5-way image classification set "dataset" from GitHub (MrHarsh10/tspi_-RKNN_MobileNetV3); label vocabulary: cat, cattle, dog, house, pig.

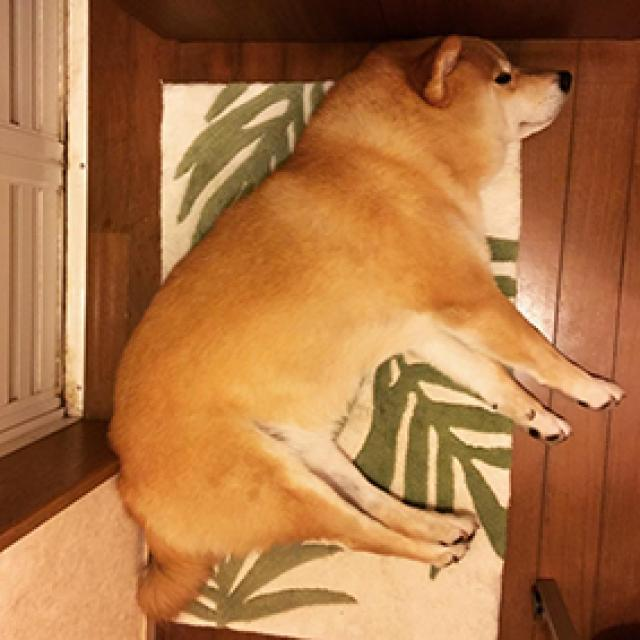
Label: dog

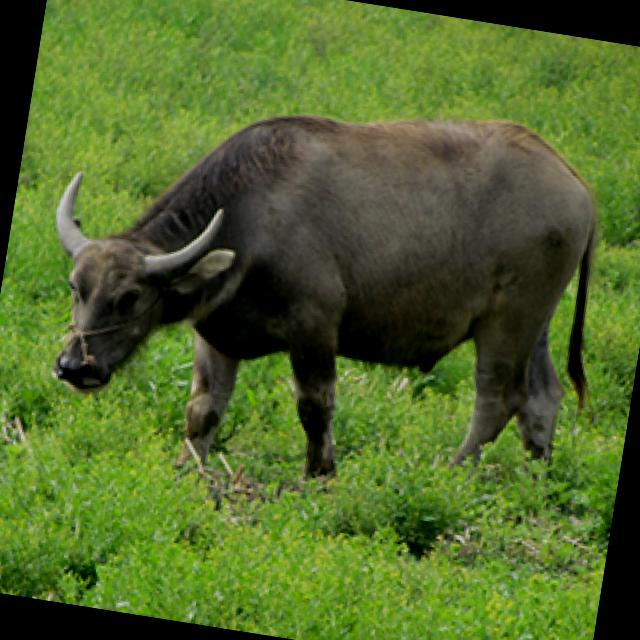
Label: cattle

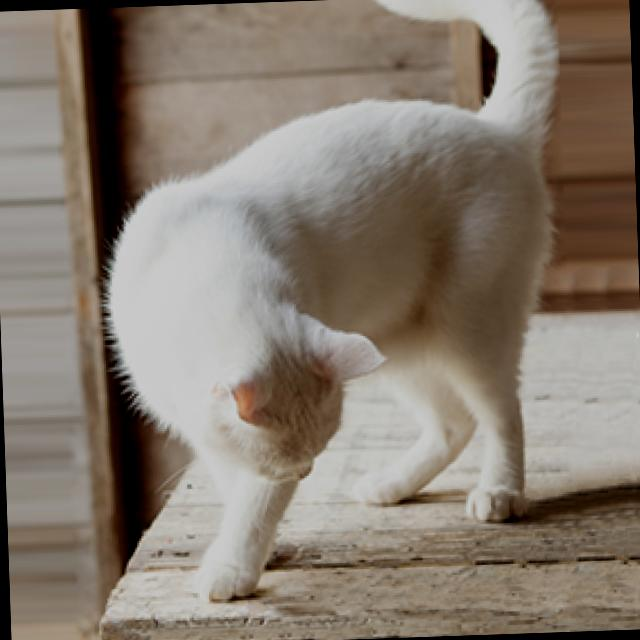
Label: cat

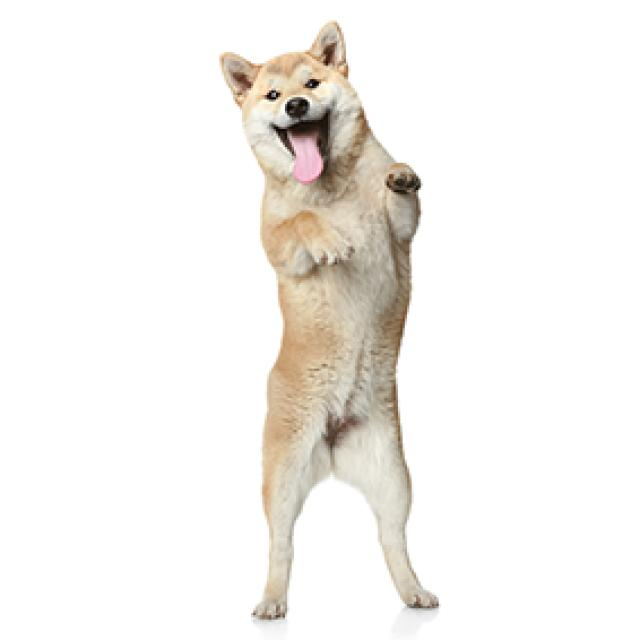
Label: dog

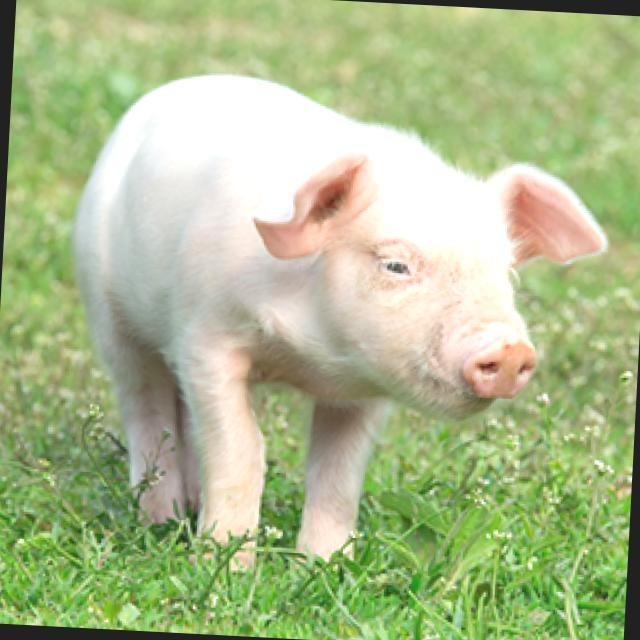
Label: pig

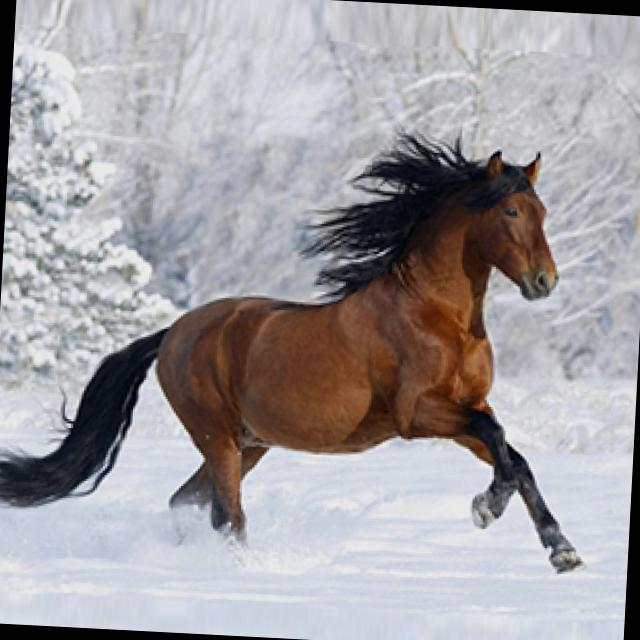
Label: house
